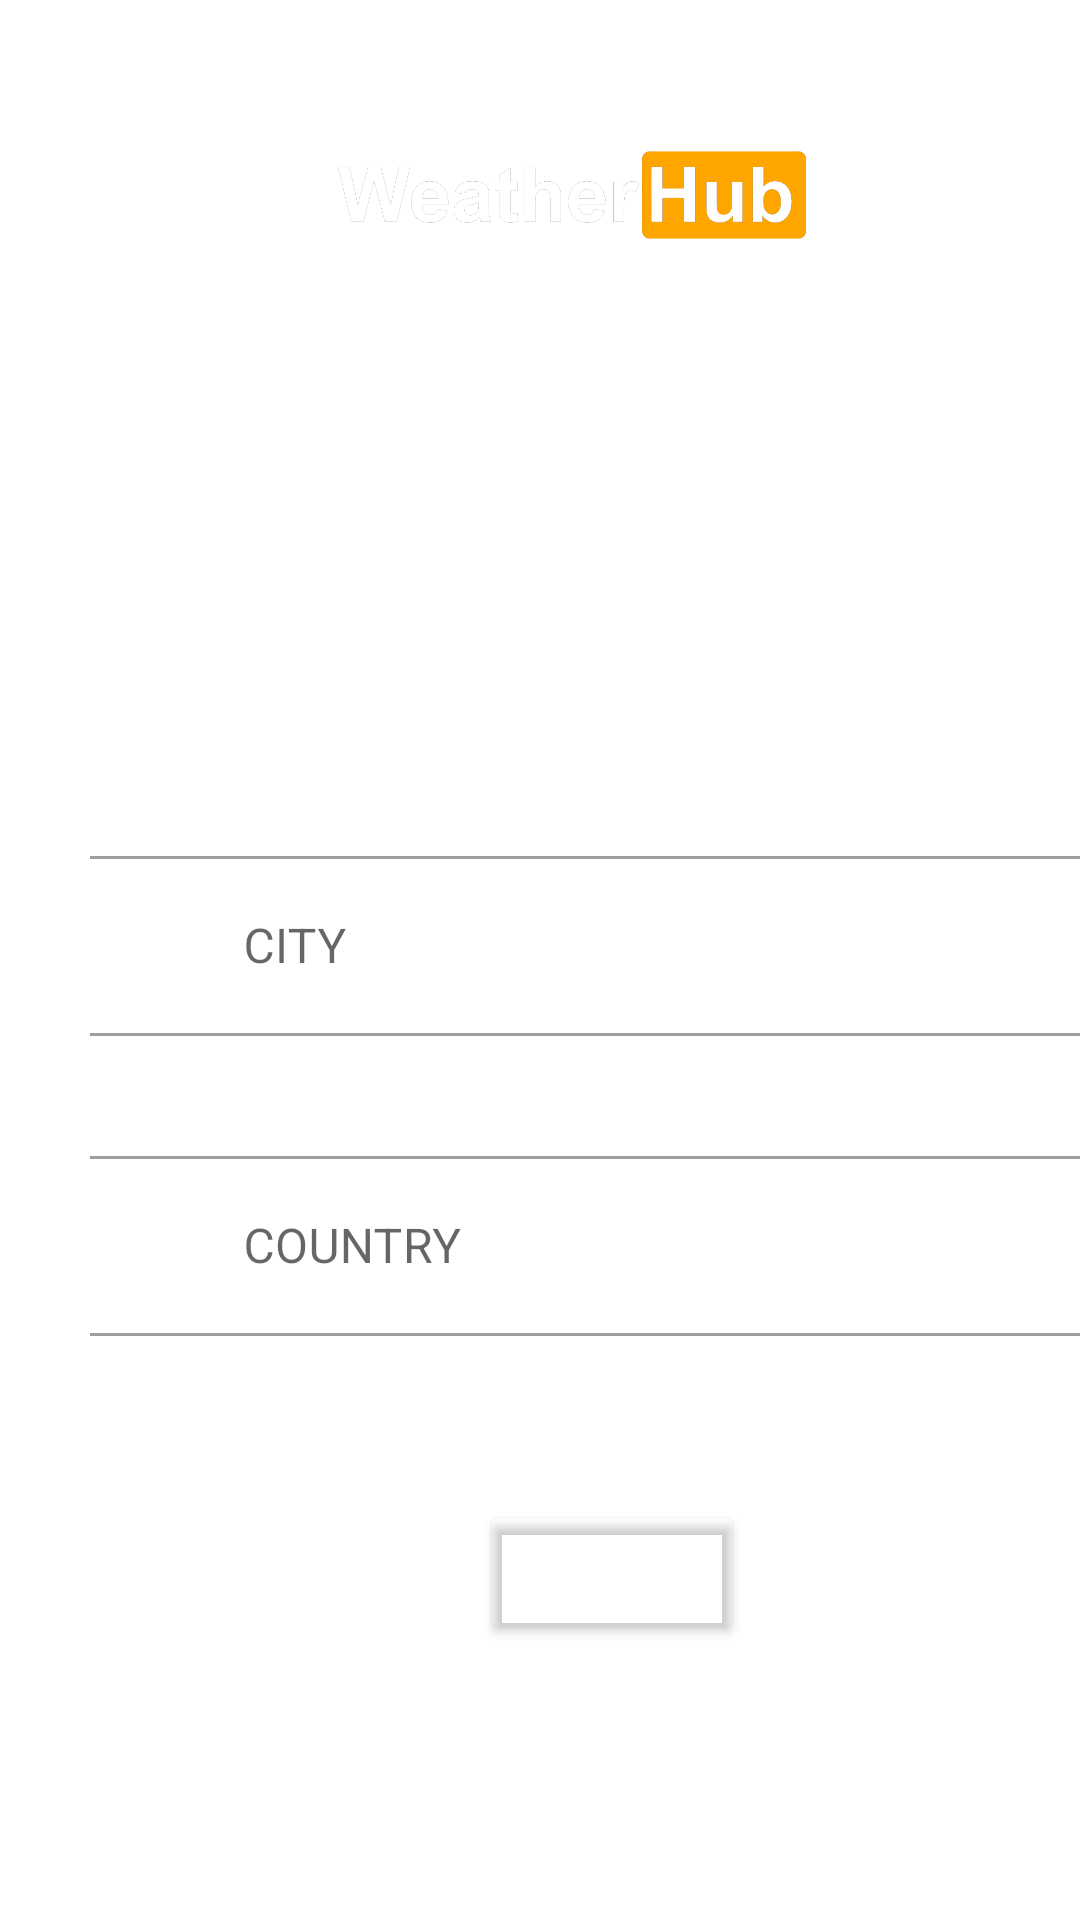

Produce the Android XML layout that renders to this screen, including the resource entries it uses.
<!-- AndroidManifest.xml: application theme Theme.WeatherHub -->
<!-- res/layout/activity_main.xml -->
<?xml version="1.0" encoding="utf-8"?>
        <RelativeLayout
            xmlns:android="http://schemas.android.com/apk/res/android"
            xmlns:app="http://schemas.android.com/apk/res-auto"
            android:fitsSystemWindows="true"
            xmlns:tools="http://schemas.android.com/tools"
            android:background="@drawable/def3"
            android:layout_width="match_parent"
            android:layout_height="match_parent">

    <ImageView
        android:layout_width="@dimen/dim_170"
        android:layout_height="@dimen/dim_60"
        android:layout_marginLeft="@dimen/dim_105"
        android:layout_marginTop="@dimen/dim_35"
        android:src="@drawable/weatherhub">

    </ImageView>

    <com.google.android.material.textfield.TextInputLayout
                style="@style/Widget.MaterialComponents.TextInputLayout.OutlinedBox"
                android:layout_width="wrap_content"
                android:layout_height="wrap_content"
                android:layout_marginLeft="@dimen/dim_30"
                android:layout_marginTop="@dimen/dim_280"
                android:gravity="center">

                <EditText
                    android:id="@+id/city"
                    android:layout_width="@dimen/dim_350"
                    android:layout_height="@dimen/dim_60"
                    android:drawableStart="@drawable/ic_baseline_cloud_24"
                    android:hint="     CITY"
                    android:inputType="text"
                    android:textAlignment="inherit">

                </EditText>
            </com.google.android.material.textfield.TextInputLayout>

            <com.google.android.material.textfield.TextInputLayout
                style="@style/Widget.MaterialComponents.TextInputLayout.OutlinedBox"
                android:layout_width="wrap_content"
                android:layout_height="wrap_content"
                android:layout_marginLeft="@dimen/dim_30"
                android:layout_marginTop="@dimen/dim_380"
                android:gravity="center">

                <EditText
                    android:id="@+id/country"
                    android:layout_width="@dimen/dim_350"
                    android:layout_height="@dimen/dim_60"
                    android:drawableStart="@drawable/ic_baseline_cloud_24"
                    android:hint="     COUNTRY"
                    android:inputType="text"
                    >

                </EditText>
            </com.google.android.material.textfield.TextInputLayout>

            <Button
                android:id="@+id/check"
                android:layout_width="wrap_content"
                android:layout_height="wrap_content"
                android:layout_marginLeft="@dimen/dim_160"
                android:layout_marginTop="@dimen/dim_500"
                android:backgroundTint="@android:color/transparent"
                android:text="Check"
                android:textColor="@color/white">

            </Button>


        </RelativeLayout>
<!-- resources referenced by this layout -->
<resources>
  <dimen name="dim_105">105dp</dimen>
  <dimen name="dim_160">160dp</dimen>
  <dimen name="dim_170">170dp</dimen>
  <dimen name="dim_280">280dp</dimen>
  <dimen name="dim_30">30dp</dimen>
  <dimen name="dim_35">35dp</dimen>
  <dimen name="dim_350">350dp</dimen>
  <dimen name="dim_380">380dp</dimen>
  <dimen name="dim_500">500dp</dimen>
  <dimen name="dim_60">60dp</dimen>
  <!-- drawable ic_baseline_cloud_24 (drawable) -->
  <vector android:height="24dp" android:tint="#FFFFFF"
      android:viewportHeight="24" android:viewportWidth="30"
      android:width="24dp" xmlns:android="http://schemas.android.com/apk/res/android">
      <path android:fillColor="@android:color/white" android:pathData="M19.35,10.04C18.67,6.59 15.64,4 12,4 9.11,4 6.6,5.64 5.35,8.04 2.34,8.36 0,10.91 0,14c0,3.31 2.69,6 6,6h13c2.76,0 5,-2.24 5,-5 0,-2.64 -2.05,-4.78 -4.65,-4.96z"/>
  </vector>
  <!-- drawable weatherhub: png bitmap (drawable, 29501 bytes) -->
  <style name="Theme.WeatherHub" parent="Theme.MaterialComponents.DayNight.DarkActionBar">
          
          <item name="colorPrimary">@color/purple_500</item>
          <item name="colorPrimaryVariant">@color/purple_700</item>
          <item name="colorOnPrimary">@color/white</item>
          
          <item name="colorSecondary">@color/teal_200</item>
          <item name="colorSecondaryVariant">@color/teal_700</item>
          <item name="colorOnSecondary">@color/black</item>
          
          <item name="android:statusBarColor" tools:targetApi="l">?attr/colorPrimaryVariant</item>
          
          <item name="android:windowTranslucentStatus">true</item>
          <item name="android:windowTranslucentNavigation">true</item>
      </style>
  <!-- not gathered from this repository: default colours our renderer supplied (Android Studio template values) -->
  <color name="purple_500">#FF6200EE</color>
  <color name="purple_700">#FF3700B3</color>
  <color name="teal_200">#FF03DAC5</color>
  <color name="teal_700">#FF018786</color>
  <color name="black">#FF000000</color>
  <color name="white">#FFFFFFFF</color>
</resources>
